Dataset: sample (GitHub, mohamed-abo-taha/defect-detection-qc). Classes: contamination, crack, dent, good, scratch.

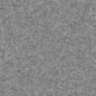
Label: good

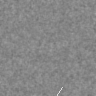
Label: scratch

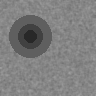
Label: dent

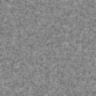
Label: good

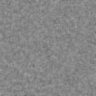
Label: good

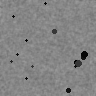
Label: contamination
